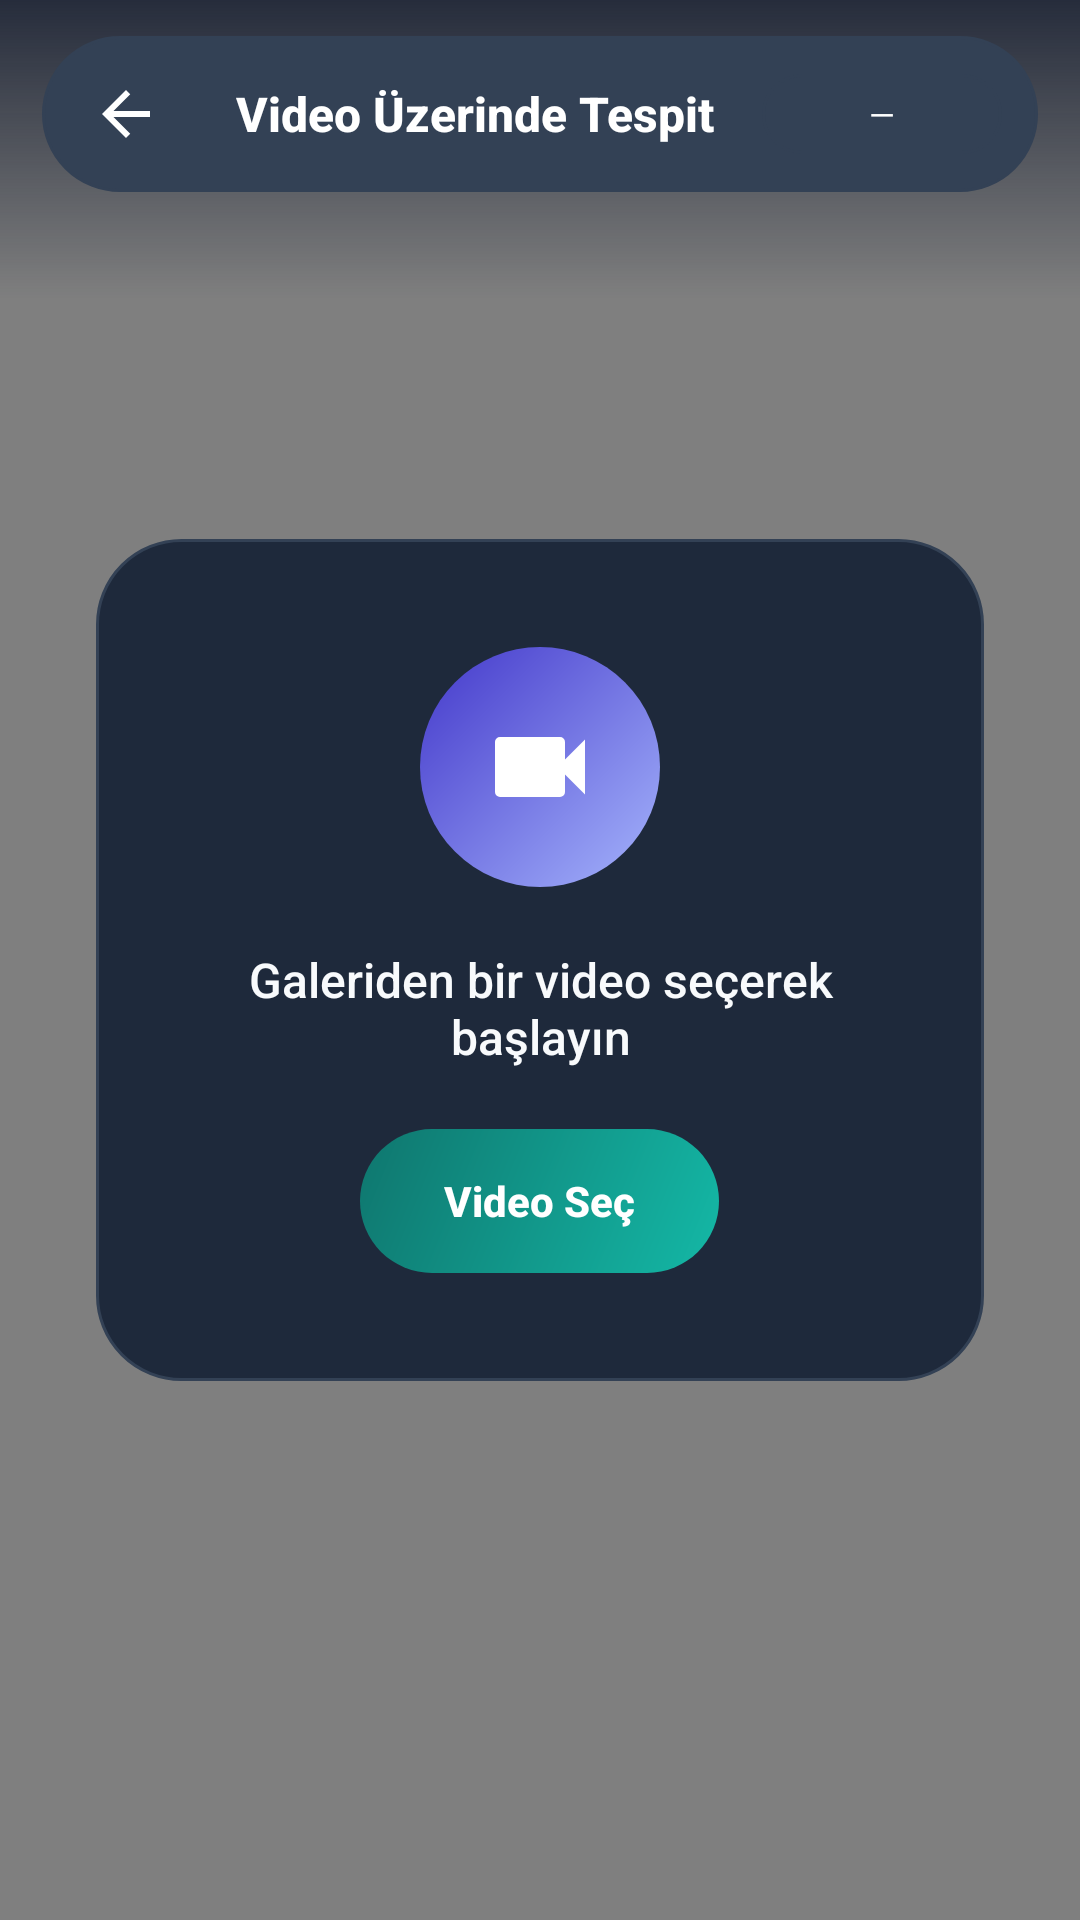

Write the Android layout XML for this screen, with the resource values it uses.
<!-- AndroidManifest.xml: application theme Theme.IlacTanima -->
<!-- res/layout/activity_gallery.xml -->
<?xml version="1.0" encoding="utf-8"?>
<androidx.constraintlayout.widget.ConstraintLayout
    xmlns:android="http://schemas.android.com/apk/res/android"
    xmlns:app="http://schemas.android.com/apk/res-auto"
    xmlns:tools="http://schemas.android.com/tools"
    android:layout_width="match_parent"
    android:layout_height="match_parent"
    android:background="@color/bg_screen"
    tools:context=".GalleryActivity">

    <FrameLayout
        android:id="@+id/videoContainer"
        android:layout_width="0dp"
        android:layout_height="0dp"
        app:layout_constraintBottom_toBottomOf="parent"
        app:layout_constraintEnd_toEndOf="parent"
        app:layout_constraintStart_toStartOf="parent"
        app:layout_constraintTop_toTopOf="parent">

        <TextureView
            android:id="@+id/textureView"
            android:layout_width="match_parent"
            android:layout_height="match_parent"
            android:layout_gravity="center" />

        <com.example.ilactanima.DetectionOverlay
            android:id="@+id/overlay"
            android:layout_width="match_parent"
            android:layout_height="match_parent" />
    </FrameLayout>

    
    <LinearLayout
        android:id="@+id/emptyState"
        android:layout_width="0dp"
        android:layout_height="wrap_content"
        android:layout_marginHorizontal="32dp"
        android:background="@drawable/bg_card"
        android:gravity="center"
        android:orientation="vertical"
        android:paddingHorizontal="24dp"
        android:paddingVertical="36dp"
        app:layout_constraintBottom_toBottomOf="parent"
        app:layout_constraintEnd_toEndOf="parent"
        app:layout_constraintStart_toStartOf="parent"
        app:layout_constraintTop_toTopOf="parent">

        <FrameLayout
            android:layout_width="80dp"
            android:layout_height="80dp"
            android:background="@drawable/bg_icon_indigo">

            <ImageView
                android:layout_width="40dp"
                android:layout_height="40dp"
                android:layout_gravity="center"
                android:contentDescription="@string/btn_pick_video"
                android:src="@drawable/ic_video" />
        </FrameLayout>

        <TextView
            android:layout_width="wrap_content"
            android:layout_height="wrap_content"
            android:layout_marginTop="20dp"
            android:fontFamily="sans-serif-medium"
            android:gravity="center"
            android:text="@string/hint_pick_video"
            android:textColor="@color/text_primary"
            android:textSize="16sp" />

        <Button
            android:id="@+id/btnPickEmpty"
            android:layout_width="wrap_content"
            android:layout_height="wrap_content"
            android:layout_marginTop="20dp"
            android:background="@drawable/bg_chip_accent"
            android:paddingHorizontal="28dp"
            android:paddingVertical="12dp"
            android:stateListAnimator="@null"
            android:text="@string/btn_pick_video"
            android:textAllCaps="false"
            android:textColor="@color/white"
            android:textSize="14sp"
            android:textStyle="bold" />
    </LinearLayout>

    
    <View
        android:layout_width="0dp"
        android:layout_height="100dp"
        android:background="@drawable/bg_scrim_top"
        app:layout_constraintEnd_toEndOf="parent"
        app:layout_constraintStart_toStartOf="parent"
        app:layout_constraintTop_toTopOf="parent" />

    <LinearLayout
        android:id="@+id/topBar"
        android:layout_width="0dp"
        android:layout_height="wrap_content"
        android:layout_marginStart="14dp"
        android:layout_marginTop="12dp"
        android:layout_marginEnd="14dp"
        android:background="@drawable/bg_pill"
        android:gravity="center_vertical"
        android:orientation="horizontal"
        android:paddingHorizontal="8dp"
        android:paddingVertical="6dp"
        app:layout_constraintEnd_toEndOf="parent"
        app:layout_constraintStart_toStartOf="parent"
        app:layout_constraintTop_toTopOf="parent">

        <ImageButton
            android:id="@+id/btnBack"
            android:layout_width="40dp"
            android:layout_height="40dp"
            android:background="?attr/selectableItemBackgroundBorderless"
            android:contentDescription="@string/back"
            android:src="@drawable/ic_back" />

        <TextView
            android:layout_width="0dp"
            android:layout_height="wrap_content"
            android:layout_weight="1"
            android:fontFamily="sans-serif-medium"
            android:gravity="center"
            android:text="@string/title_gallery"
            android:textColor="@color/white"
            android:textSize="16sp"
            android:textStyle="bold" />

        <TextView
            android:id="@+id/tvStats"
            android:layout_width="wrap_content"
            android:layout_height="wrap_content"
            android:layout_marginEnd="4dp"
            android:background="@drawable/bg_pill"
            android:minWidth="80dp"
            android:gravity="center"
            android:paddingHorizontal="10dp"
            android:paddingVertical="6dp"
            android:text="—"
            android:textColor="@color/white"
            android:textSize="11sp" />
    </LinearLayout>

    
    <LinearLayout
        android:id="@+id/controlBar"
        android:layout_width="0dp"
        android:layout_height="wrap_content"
        android:layout_marginHorizontal="14dp"
        android:layout_marginBottom="10dp"
        android:background="@drawable/bg_pill"
        android:gravity="center_vertical"
        android:orientation="horizontal"
        android:paddingHorizontal="10dp"
        android:paddingVertical="8dp"
        android:visibility="gone"
        app:layout_constraintBottom_toTopOf="@id/infoCardsRv"
        app:layout_constraintEnd_toEndOf="parent"
        app:layout_constraintStart_toStartOf="parent">

        <Button
            android:id="@+id/btnPlayPause"
            android:layout_width="wrap_content"
            android:layout_height="wrap_content"
            android:background="@drawable/bg_pill"
            android:minWidth="84dp"
            android:paddingHorizontal="14dp"
            android:paddingVertical="6dp"
            android:stateListAnimator="@null"
            android:text="@string/btn_pause"
            android:textAllCaps="false"
            android:textColor="@color/white"
            android:textSize="12sp" />

        <SeekBar
            android:id="@+id/seekBar"
            android:layout_width="0dp"
            android:layout_height="wrap_content"
            android:layout_marginStart="8dp"
            android:layout_marginEnd="8dp"
            android:layout_weight="1"
            android:progressTint="@color/brand_primary"
            android:thumbTint="@color/brand_primary_light" />

        <Button
            android:id="@+id/btnPick"
            android:layout_width="wrap_content"
            android:layout_height="wrap_content"
            android:background="@drawable/bg_chip_accent"
            android:paddingHorizontal="14dp"
            android:paddingVertical="6dp"
            android:stateListAnimator="@null"
            android:text="@string/btn_pick_video"
            android:textAllCaps="false"
            android:textColor="@color/white"
            android:textSize="11sp" />
    </LinearLayout>

    <TextView
        android:id="@+id/tvPageIndicator"
        android:layout_width="wrap_content"
        android:layout_height="wrap_content"
        android:layout_marginBottom="6dp"
        android:background="@drawable/bg_pill"
        android:fontFamily="sans-serif-medium"
        android:paddingHorizontal="12dp"
        android:paddingVertical="6dp"
        android:textColor="@color/white"
        android:textSize="12sp"
        android:visibility="gone"
        app:layout_constraintBottom_toTopOf="@id/infoCardsRv"
        app:layout_constraintEnd_toEndOf="parent"
        app:layout_constraintStart_toStartOf="parent"
        tools:text="1 / 2" />

    <androidx.recyclerview.widget.RecyclerView
        android:id="@+id/infoCardsRv"
        android:layout_width="0dp"
        android:layout_height="wrap_content"
        android:clipToPadding="false"
        android:orientation="horizontal"
        android:visibility="gone"
        app:layout_constraintBottom_toBottomOf="parent"
        app:layout_constraintEnd_toEndOf="parent"
        app:layout_constraintStart_toStartOf="parent" />

</androidx.constraintlayout.widget.ConstraintLayout>
<!-- resources referenced by this layout -->
<resources>
  <color name="bg_screen">#0F172A</color>
  <color name="brand_primary">#14B8A6</color>
  <color name="brand_primary_light">#5EEAD4</color>
  <color name="text_primary">#F8FAFC</color>
  <color name="white">#FFFFFFFF</color>
  <!-- drawable bg_card (drawable) -->
  <?xml version="1.0" encoding="utf-8"?>
  <shape xmlns:android="http://schemas.android.com/apk/res/android"
      android:shape="rectangle">
      <solid android:color="@color/bg_card" />
      <corners android:radius="28dp" />
      <stroke android:width="1dp" android:color="@color/stroke_card" />
  </shape>
  <!-- drawable bg_chip_accent (drawable) -->
  <?xml version="1.0" encoding="utf-8"?>
  <shape xmlns:android="http://schemas.android.com/apk/res/android"
      android:shape="rectangle">
      <gradient
          android:angle="135"
          android:startColor="@color/brand_primary"
          android:endColor="@color/brand_primary_dark"
          android:type="linear" />
      <corners android:radius="100dp" />
  </shape>
  <!-- drawable bg_icon_indigo (drawable) -->
  <?xml version="1.0" encoding="utf-8"?>
  <shape xmlns:android="http://schemas.android.com/apk/res/android"
      android:shape="oval">
      <gradient
          android:angle="135"
          android:startColor="@color/accent_indigo_light"
          android:endColor="@color/accent_indigo_dark"
          android:type="linear" />
  </shape>
  <!-- drawable bg_pill (drawable) -->
  <?xml version="1.0" encoding="utf-8"?>
  <shape xmlns:android="http://schemas.android.com/apk/res/android"
      android:shape="rectangle">
      <solid android:color="@color/bg_chip" />
      <corners android:radius="100dp" />
      <stroke android:width="1dp" android:color="@color/stroke_card" />
  </shape>
  <!-- drawable bg_scrim_top (drawable) -->
  <?xml version="1.0" encoding="utf-8"?>
  <shape xmlns:android="http://schemas.android.com/apk/res/android"
      android:shape="rectangle">
      <gradient
          android:angle="270"
          android:startColor="#CC0F172A"
          android:endColor="#000F172A" />
  </shape>
  <!-- drawable ic_back (drawable) -->
  <vector xmlns:android="http://schemas.android.com/apk/res/android"
      android:width="24dp"
      android:height="24dp"
      android:viewportWidth="24"
      android:viewportHeight="24">
      <path
          android:fillColor="@color/white"
          android:pathData="M20,11H7.83L13.42,5.41L12,4L4,12L12,20L13.41,18.59L7.83,13H20V11Z" />
  </vector>
  <!-- drawable ic_video (drawable) -->
  <vector xmlns:android="http://schemas.android.com/apk/res/android"
      android:width="28dp"
      android:height="28dp"
      android:viewportWidth="24"
      android:viewportHeight="24">
      <path
          android:fillColor="@color/white"
          android:pathData="M17,10.5V7A1,1 0 0,0 16,6H4A1,1 0 0,0 3,7V17A1,1 0 0,0 4,18H16A1,1 0 0,0 17,17V13.5L21,17.5V6.5L17,10.5Z" />
  </vector>
  <string name="back">Geri</string>
  <string name="btn_pause">Durdur</string>
  <string name="btn_pick_video">Video Seç</string>
  <string name="hint_pick_video">Galeriden bir video seçerek başlayın</string>
  <string name="title_gallery">Video Üzerinde Tespit</string>
  <style name="Theme.IlacTanima" parent="Base.Theme.IlacTanima" />
  <color name="bg_card">#1E293B</color>
  <color name="stroke_card">#334155</color>
  <color name="brand_primary_dark">#0F766E</color>
  <color name="accent_indigo_light">#A5B4FC</color>
  <color name="accent_indigo_dark">#4338CA</color>
  <color name="bg_chip">#334155</color>
  <color name="accent_indigo">#6366F1</color>
  <color name="text_secondary">#94A3B8</color>
</resources>
